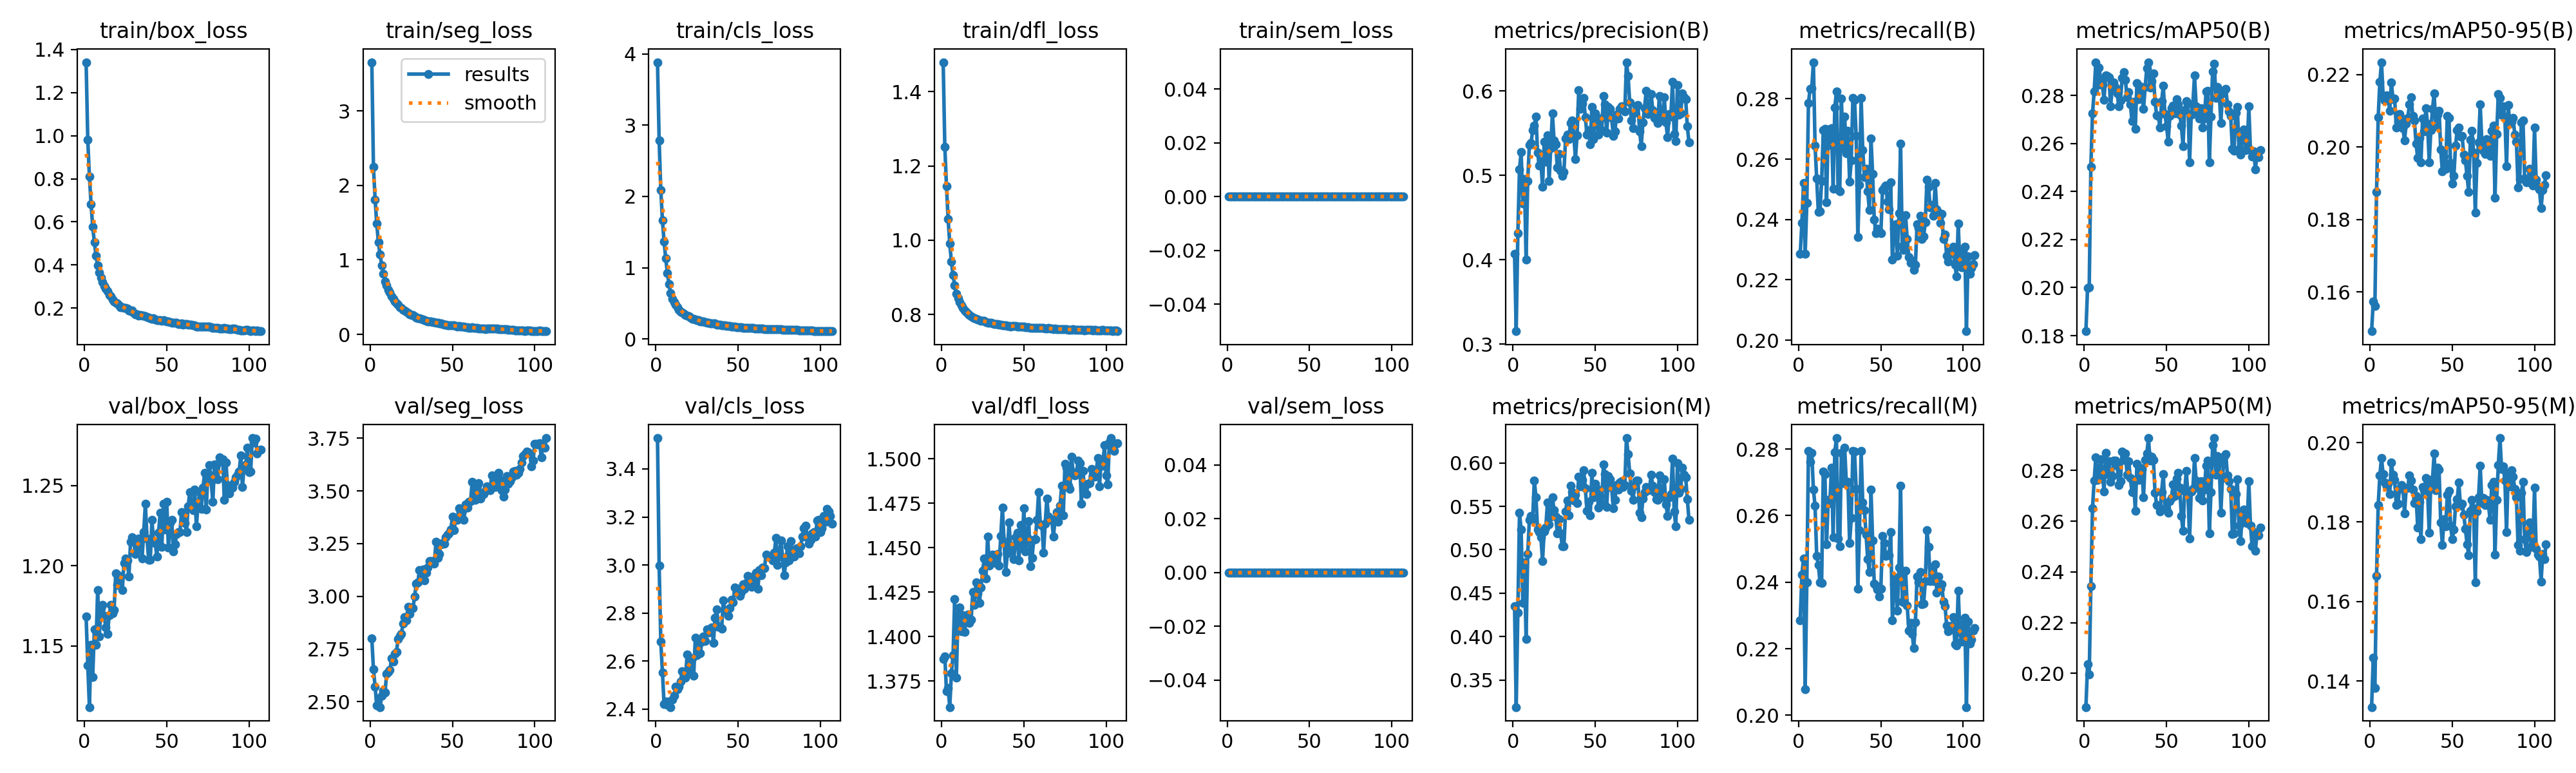

Source data for this figure (header and first rows):
epoch, time, train/box_loss, train/seg_loss, train/cls_loss, train/dfl_loss, train/sem_loss, metrics/precision(B), metrics/recall(B), metrics/mAP50(B), metrics/mAP50-95(B), metrics/precision(M), metrics/recall(M), metrics/mAP50(M), metrics/mAP50-95(M), val/box_loss, val/seg_loss, val/cls_loss, val/dfl_loss, val/sem_loss, lr/pg0, lr/pg1, lr/pg2
1, 13.6, 1.341, 3.652, 3.882, 1.479, 0, 0.4072, 0.2286, 0.1818, 0.1492, 0.4349, 0.2286, 0.1867, 0.1334, 1.168, 2.801, 3.528, 1.388, 0, 4.224e-05, 4.224e-05, 4.224e-05
2, 23.96, 0.9804, 2.246, 2.785, 1.251, 0, 0.3154, 0.2389, 0.1999, 0.1574, 0.3188, 0.2422, 0.2037, 0.1459, 1.138, 2.653, 2.999, 1.389, 0, 8.59052e-05, 8.59052e-05, 8.59052e-05
3, 34.67, 0.8113, 1.812, 2.091, 1.146, 0, 0.4317, 0.2522, 0.2001, 0.1562, 0.4276, 0.2472, 0.1995, 0.1382, 1.112, 2.572, 2.682, 1.369, 0, 0.0001294, 0.0001294, 0.0001294
4, 45.22, 0.6828, 1.485, 1.667, 1.057, 0, 0.5072, 0.2286, 0.2504, 0.1877, 0.5423, 0.2078, 0.2344, 0.1665, 1.151, 2.482, 2.553, 1.371, 0, 0.0001307, 0.0001307, 0.0001307
5, 55.65, 0.577, 1.234, 1.362, 0.9905, 0, 0.5278, 0.2454, 0.2726, 0.2082, 0.5234, 0.24, 0.2651, 0.1842, 1.131, 2.517, 2.421, 1.36, 0, 0.0001303, 0.0001303, 0.0001303
6, 65.86, 0.5062, 1.076, 1.131, 0.9423, 0, 0.4669, 0.2787, 0.2816, 0.218, 0.4388, 0.2795, 0.2759, 0.1917, 1.16, 2.475, 2.431, 1.38, 0, 0.00013, 0.00013, 0.00013
7, 76.07, 0.4439, 0.9298, 0.9248, 0.906, 0, 0.4955, 0.2833, 0.2939, 0.2234, 0.4858, 0.2761, 0.2851, 0.1962, 1.151, 2.528, 2.419, 1.39, 0, 0.0001296, 0.0001296, 0.0001296
8, 86.18, 0.3977, 0.8165, 0.7663, 0.8784, 0, 0.4004, 0.2835, 0.2844, 0.2141, 0.3974, 0.2789, 0.2763, 0.192, 1.185, 2.553, 2.432, 1.421, 0, 0.0001292, 0.0001292, 0.0001292
9, 96.21, 0.3648, 0.7145, 0.6471, 0.8568, 0, 0.4933, 0.2921, 0.2916, 0.2129, 0.4949, 0.2678, 0.2801, 0.1899, 1.156, 2.542, 2.409, 1.377, 0, 0.0001289, 0.0001289, 0.0001289
10, 106.4, 0.3399, 0.6591, 0.5595, 0.8436, 0, 0.5361, 0.2645, 0.2865, 0.2143, 0.5346, 0.263, 0.2845, 0.189, 1.174, 2.632, 2.439, 1.412, 0, 0.0001285, 0.0001285, 0.0001285
11, 116.7, 0.3191, 0.5987, 0.5194, 0.8336, 0, 0.538, 0.2535, 0.2845, 0.2139, 0.5386, 0.248, 0.2788, 0.1897, 1.175, 2.641, 2.455, 1.416, 0, 0.0001281, 0.0001281, 0.0001281
12, 126.9, 0.3033, 0.564, 0.4834, 0.8253, 0, 0.5534, 0.2425, 0.2783, 0.21, 0.5349, 0.2453, 0.2716, 0.1871, 1.169, 2.652, 2.495, 1.403, 0, 0.0001277, 0.0001277, 0.0001277
13, 137.2, 0.2912, 0.513, 0.44, 0.8175, 0, 0.5592, 0.2427, 0.2883, 0.2179, 0.58, 0.24, 0.2869, 0.1949, 1.162, 2.705, 2.483, 1.412, 0, 0.0001274, 0.0001274, 0.0001274
14, 147.3, 0.2778, 0.4793, 0.4079, 0.8117, 0, 0.5701, 0.2527, 0.2882, 0.2132, 0.5607, 0.2398, 0.2785, 0.1918, 1.157, 2.692, 2.493, 1.403, 0, 0.000127, 0.000127, 0.000127
15, 157.4, 0.2615, 0.4412, 0.3793, 0.8072, 0, 0.5266, 0.2695, 0.2877, 0.2134, 0.523, 0.2733, 0.2836, 0.1906, 1.169, 2.728, 2.516, 1.411, 0, 0.0001266, 0.0001266, 0.0001266
16, 167.6, 0.2533, 0.4158, 0.3678, 0.8016, 0, 0.5117, 0.27, 0.2756, 0.2055, 0.5204, 0.2725, 0.2754, 0.1842, 1.175, 2.738, 2.558, 1.413, 0, 0.0001263, 0.0001263, 0.0001263
17, 177.6, 0.2393, 0.3965, 0.3502, 0.7985, 0, 0.5168, 0.2457, 0.283, 0.207, 0.5148, 0.2515, 0.2777, 0.1845, 1.17, 2.799, 2.55, 1.408, 0, 0.0001259, 0.0001259, 0.0001259
18, 187.6, 0.2303, 0.3665, 0.3341, 0.7949, 0, 0.4862, 0.2698, 0.2856, 0.2092, 0.4871, 0.2647, 0.2838, 0.1884, 1.172, 2.812, 2.53, 1.41, 0, 0.0001255, 0.0001255, 0.0001255
19, 197.7, 0.2249, 0.3598, 0.3257, 0.7917, 0, 0.5395, 0.2648, 0.2833, 0.2079, 0.5214, 0.2638, 0.2839, 0.1893, 1.195, 2.823, 2.627, 1.425, 0, 0.0001252, 0.0001252, 0.0001252
20, 207.8, 0.222, 0.3319, 0.3138, 0.7906, 0, 0.5165, 0.2703, 0.281, 0.2052, 0.5255, 0.2744, 0.2817, 0.1888, 1.188, 2.872, 2.554, 1.418, 0, 0.0001248, 0.0001248, 0.0001248
21, 217.9, 0.2132, 0.3205, 0.299, 0.7887, 0, 0.5478, 0.2503, 0.2755, 0.2019, 0.5548, 0.2535, 0.2742, 0.1822, 1.192, 2.901, 2.602, 1.431, 0, 0.0001244, 0.0001244, 0.0001244
22, 227.8, 0.205, 0.3002, 0.2844, 0.786, 0, 0.4934, 0.2771, 0.2779, 0.2064, 0.5295, 0.2791, 0.2758, 0.1885, 1.194, 2.887, 2.612, 1.424, 0, 0.0001241, 0.0001241, 0.0001241
23, 237.8, 0.2032, 0.2912, 0.2827, 0.7855, 0, 0.5324, 0.2824, 0.2872, 0.2081, 0.5384, 0.2833, 0.2874, 0.1887, 1.185, 2.951, 2.54, 1.419, 0, 0.0001237, 0.0001237, 0.0001237
24, 247.7, 0.2016, 0.2676, 0.2763, 0.7838, 0, 0.5736, 0.2499, 0.2898, 0.2118, 0.5604, 0.2531, 0.2841, 0.1917, 1.202, 2.918, 2.698, 1.428, 0, 0.0001234, 0.0001234, 0.0001234
25, 257.7, 0.2006, 0.2611, 0.2655, 0.7832, 0, 0.5417, 0.2493, 0.2864, 0.2138, 0.5458, 0.2508, 0.2867, 0.1904, 1.205, 2.947, 2.626, 1.437, 0, 0.000123, 0.000123, 0.000123
26, 267.8, 0.1966, 0.2614, 0.2645, 0.7829, 0, 0.5371, 0.28, 0.2794, 0.2087, 0.538, 0.2789, 0.2784, 0.1881, 1.203, 2.944, 2.677, 1.444, 0, 0.0001226, 0.0001226, 0.0001226
27, 277.8, 0.1887, 0.2413, 0.2473, 0.7806, 0, 0.5092, 0.2637, 0.2816, 0.2073, 0.5192, 0.2698, 0.2837, 0.1848, 1.193, 2.998, 2.633, 1.433, 0, 0.0001223, 0.0001223, 0.0001223
28, 287.8, 0.1871, 0.2291, 0.2435, 0.7789, 0, 0.5252, 0.2741, 0.2765, 0.201, 0.5348, 0.2805, 0.2769, 0.1866, 1.215, 3.06, 2.681, 1.456, 0, 0.0001219, 0.0001219, 0.0001219
29, 297.8, 0.1874, 0.2202, 0.2436, 0.7786, 0, 0.5056, 0.262, 0.2693, 0.197, 0.5188, 0.2698, 0.2714, 0.1787, 1.218, 3.066, 2.703, 1.44, 0, 0.0001215, 0.0001215, 0.0001215
30, 307.8, 0.1782, 0.2143, 0.2364, 0.7778, 0, 0.4994, 0.2693, 0.2774, 0.2026, 0.5044, 0.2701, 0.2763, 0.1852, 1.215, 3.124, 2.684, 1.444, 0, 0.0001212, 0.0001212, 0.0001212
31, 317.7, 0.1719, 0.2087, 0.2302, 0.7765, 0, 0.5039, 0.2526, 0.2662, 0.1959, 0.5042, 0.2517, 0.2641, 0.1757, 1.207, 3.096, 2.733, 1.446, 0, 0.0001208, 0.0001208, 0.0001208
32, 327.8, 0.1711, 0.2004, 0.2264, 0.7753, 0, 0.5434, 0.2595, 0.2852, 0.2079, 0.5441, 0.2592, 0.2827, 0.1889, 1.211, 3.127, 2.72, 1.442, 0, 0.0001205, 0.0001205, 0.0001205
33, 337.7, 0.1657, 0.1889, 0.217, 0.7746, 0, 0.5484, 0.2803, 0.2786, 0.2044, 0.5567, 0.2795, 0.2763, 0.1881, 1.217, 3.076, 2.73, 1.441, 0, 0.0001201, 0.0001201, 0.0001201
34, 347.7, 0.1688, 0.1845, 0.2162, 0.7745, 0, 0.5426, 0.2797, 0.2837, 0.2107, 0.5398, 0.2792, 0.281, 0.1911, 1.216, 3.111, 2.741, 1.447, 0, 0.0001197, 0.0001197, 0.0001197
35, 357.7, 0.1661, 0.1781, 0.2157, 0.7724, 0, 0.5624, 0.2676, 0.2828, 0.2065, 0.5736, 0.268, 0.2804, 0.1882, 1.205, 3.136, 2.676, 1.44, 0, 0.0001194, 0.0001194, 0.0001194
36, 367.7, 0.1659, 0.177, 0.2151, 0.7731, 0, 0.5652, 0.2342, 0.2744, 0.1959, 0.5663, 0.2381, 0.2694, 0.1772, 1.221, 3.166, 2.782, 1.457, 0, 0.000119, 0.000119, 0.000119
37, 377.7, 0.1612, 0.1726, 0.2049, 0.7719, 0, 0.5481, 0.2515, 0.2836, 0.2046, 0.5564, 0.2556, 0.2842, 0.1899, 1.239, 3.166, 2.816, 1.473, 0, 0.0001186, 0.0001186, 0.0001186
38, 387.7, 0.1582, 0.1669, 0.2, 0.7706, 0, 0.5195, 0.2803, 0.2914, 0.2105, 0.5634, 0.2795, 0.2866, 0.1907, 1.217, 3.166, 2.743, 1.453, 0, 0.0001183, 0.0001183, 0.0001183
39, 397.6, 0.1559, 0.1641, 0.1962, 0.7711, 0, 0.5475, 0.2631, 0.2937, 0.2149, 0.5539, 0.2639, 0.2927, 0.1973, 1.204, 3.156, 2.743, 1.436, 0, 0.0001179, 0.0001179, 0.0001179
40, 407.5, 0.1538, 0.1547, 0.1931, 0.7703, 0, 0.6008, 0.2541, 0.2833, 0.2058, 0.5845, 0.2616, 0.2838, 0.188, 1.204, 3.258, 2.735, 1.447, 0, 0.0001176, 0.0001176, 0.0001176
41, 417.5, 0.1511, 0.1546, 0.1896, 0.7692, 0, 0.5788, 0.2569, 0.286, 0.209, 0.5733, 0.2543, 0.2854, 0.1937, 1.229, 3.183, 2.853, 1.464, 0, 0.0001172, 0.0001172, 0.0001172
42, 427.4, 0.1533, 0.1503, 0.1871, 0.7685, 0, 0.5848, 0.2494, 0.2893, 0.2101, 0.5802, 0.2469, 0.2841, 0.1932, 1.214, 3.201, 2.809, 1.45, 0, 0.0001169, 0.0001169, 0.0001169
43, 437.3, 0.1478, 0.1502, 0.1824, 0.7699, 0, 0.5915, 0.243, 0.2774, 0.1994, 0.5917, 0.2432, 0.2711, 0.18, 1.214, 3.246, 2.811, 1.451, 0, 0.0001165, 0.0001165, 0.0001165
44, 447.3, 0.1441, 0.1378, 0.1802, 0.7687, 0, 0.5689, 0.2669, 0.2719, 0.1933, 0.5711, 0.2678, 0.2664, 0.1743, 1.206, 3.252, 2.789, 1.444, 0, 0.0001161, 0.0001161, 0.0001161
45, 457.2, 0.1452, 0.1349, 0.18, 0.7688, 0, 0.5482, 0.255, 0.2716, 0.1974, 0.5451, 0.2525, 0.2661, 0.1807, 1.221, 3.251, 2.822, 1.456, 0, 0.0001158, 0.0001158, 0.0001158
46, 467.2, 0.1436, 0.131, 0.1744, 0.7675, 0, 0.5535, 0.2399, 0.2666, 0.194, 0.5551, 0.2396, 0.2637, 0.1789, 1.233, 3.279, 2.855, 1.458, 0, 0.0001154, 0.0001154, 0.0001154
47, 477.2, 0.1422, 0.1265, 0.1728, 0.7676, 0, 0.5372, 0.2355, 0.2776, 0.2087, 0.54, 0.2389, 0.2715, 0.1868, 1.212, 3.291, 2.845, 1.443, 0, 0.0001151, 0.0001151, 0.0001151
48, 487.2, 0.1443, 0.1227, 0.1714, 0.7672, 0, 0.5808, 0.2369, 0.284, 0.2081, 0.5883, 0.2379, 0.2786, 0.1878, 1.239, 3.299, 2.906, 1.463, 0, 0.0001147, 0.0001147, 0.0001147
49, 497.1, 0.1407, 0.1198, 0.1684, 0.7675, 0, 0.5427, 0.2361, 0.2723, 0.1957, 0.5602, 0.2357, 0.2649, 0.1792, 1.222, 3.316, 2.889, 1.45, 0, 0.0001143, 0.0001143, 0.0001143
50, 507.6, 0.1376, 0.1187, 0.1661, 0.7668, 0, 0.5735, 0.2354, 0.2673, 0.19, 0.576, 0.2381, 0.265, 0.1757, 1.24, 3.378, 2.9, 1.472, 0, 0.000114, 0.000114, 0.000114
51, 517.6, 0.1378, 0.1205, 0.1647, 0.766, 0, 0.563, 0.2497, 0.2609, 0.1921, 0.5702, 0.2539, 0.2633, 0.1781, 1.211, 3.313, 2.873, 1.448, 0, 0.0001136, 0.0001136, 0.0001136
52, 527.5, 0.1345, 0.1105, 0.1609, 0.7662, 0, 0.5482, 0.2506, 0.2715, 0.2004, 0.5485, 0.2517, 0.2678, 0.1839, 1.226, 3.37, 2.888, 1.456, 0, 0.0001132, 0.0001132, 0.0001132
53, 537.4, 0.1324, 0.1089, 0.1581, 0.7652, 0, 0.5674, 0.2514, 0.2747, 0.2047, 0.5614, 0.2479, 0.2692, 0.1858, 1.229, 3.363, 2.919, 1.465, 0, 0.0001129, 0.0001129, 0.0001129
54, 547.4, 0.1318, 0.1106, 0.1578, 0.765, 0, 0.5538, 0.2459, 0.2759, 0.2054, 0.5536, 0.2483, 0.2745, 0.1899, 1.209, 3.418, 2.902, 1.44, 0, 0.0001125, 0.0001125, 0.0001125
55, 557.3, 0.1332, 0.1098, 0.1577, 0.7648, 0, 0.5938, 0.2434, 0.2725, 0.2029, 0.5984, 0.2482, 0.27, 0.1841, 1.213, 3.401, 2.925, 1.444, 0, 0.0001121, 0.0001121, 0.0001121
56, 567.2, 0.1325, 0.1064, 0.1565, 0.7645, 0, 0.5842, 0.2523, 0.2786, 0.2031, 0.587, 0.2551, 0.2767, 0.1846, 1.22, 3.406, 2.956, 1.454, 0, 0.0001118, 0.0001118, 0.0001118
57, 577.2, 0.1263, 0.1015, 0.1511, 0.7634, 0, 0.5503, 0.2267, 0.2764, 0.198, 0.5493, 0.2285, 0.279, 0.1818, 1.221, 3.363, 2.943, 1.455, 0, 0.0001114, 0.0001114, 0.0001114
58, 587.2, 0.1273, 0.09539, 0.1516, 0.7639, 0, 0.5812, 0.2369, 0.272, 0.1964, 0.5852, 0.2393, 0.2732, 0.1783, 1.221, 3.435, 2.909, 1.466, 0, 0.0001111, 0.0001111, 0.0001111
59, 597.2, 0.13, 0.0945, 0.1509, 0.7643, 0, 0.5785, 0.2384, 0.2675, 0.192, 0.5815, 0.2413, 0.262, 0.1745, 1.234, 3.42, 2.927, 1.481, 0, 0.0001107, 0.0001107, 0.0001107
60, 607.1, 0.1233, 0.09092, 0.1475, 0.7634, 0, 0.5683, 0.2279, 0.259, 0.1876, 0.5717, 0.2315, 0.2563, 0.1717, 1.233, 3.45, 2.957, 1.463, 0, 0.0001103, 0.0001103, 0.0001103
... 47 more rows
